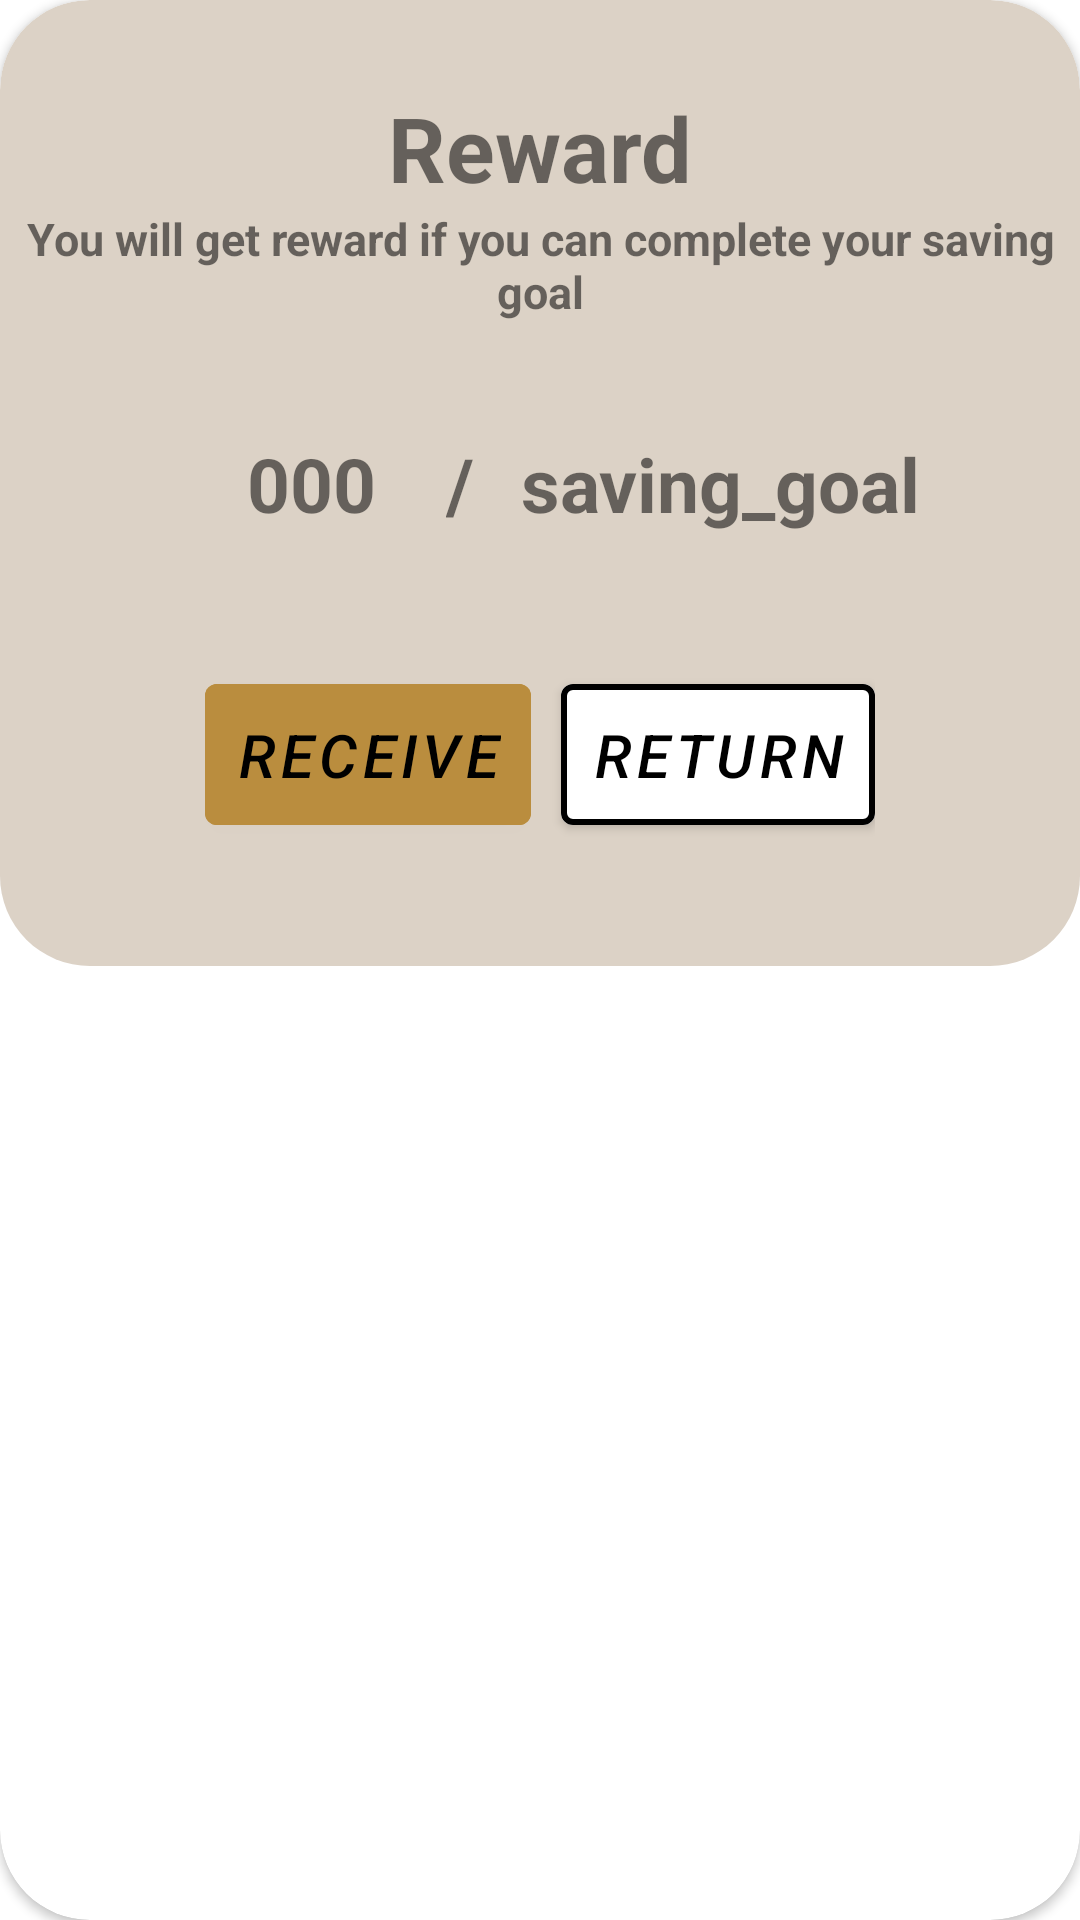

Layout XML and referenced resources for this Android screen:
<!-- AndroidManifest.xml: application theme Theme.MaterialComponents.DayNight.NoActionBar -->
<!-- res/layout/reward_dialog.xml -->
<?xml version="1.0" encoding="utf-8"?>

<androidx.cardview.widget.CardView xmlns:android="http://schemas.android.com/apk/res/android"
    xmlns:tools="http://schemas.android.com/tools"
    android:layout_width="wrap_content"
    android:layout_height="wrap_content"
    android:layout_marginLeft="35dp"
    android:layout_marginRight="35dp"
    xmlns:app="http://schemas.android.com/apk/res-auto"
    android:elevation="60dp"
    app:cardCornerRadius="30dp">

    <androidx.constraintlayout.widget.ConstraintLayout
        android:layout_width="match_parent"
        android:layout_height="322dp"
        android:background="@drawable/reward_dialog_background">

        <TextView
            android:id="@+id/tvWarning"
            android:layout_width="wrap_content"
            android:layout_height="wrap_content"
            android:layout_marginTop="29dp"
            android:text="Reward"
            android:textSize="30dp"
            android:textStyle="bold"
            app:layout_constraintEnd_toEndOf="parent"
            app:layout_constraintStart_toStartOf="parent"
            app:layout_constraintTop_toTopOf="parent" />

        <TextView
            android:id="@+id/tvHint"
            android:layout_width="wrap_content"
            android:layout_height="wrap_content"
            android:gravity="center"
            android:text="You will get reward if you can complete your saving goal"
            android:textSize="15dp"
            android:textStyle="bold"
            app:layout_constraintEnd_toEndOf="parent"
            app:layout_constraintStart_toStartOf="parent"
            app:layout_constraintTop_toBottomOf="@+id/tvWarning" />

        <LinearLayout
            android:id="@+id/linearLayout2"
            android:layout_width="0dp"
            android:layout_height="wrap_content"
            android:orientation="horizontal"
            app:layout_constraintBottom_toTopOf="parent"
            app:layout_constraintEnd_toEndOf="parent"
            app:layout_constraintStart_toStartOf="parent"
            app:layout_constraintTop_toTopOf="parent">

        </LinearLayout>


        <LinearLayout
            android:id="@+id/linearLayout"
            android:layout_width="wrap_content"
            android:layout_height="wrap_content"
            android:layout_marginBottom="41dp"
            android:gravity="center"
            android:orientation="horizontal"
            app:layout_constraintBottom_toBottomOf="parent"
            app:layout_constraintEnd_toEndOf="parent"
            app:layout_constraintStart_toStartOf="parent">

            <com.google.android.material.button.MaterialButton
                android:id="@+id/mbtnReceive"
                android:layout_width="wrap_content"
                android:layout_height="match_parent"
                android:backgroundTint="@color/toffee"
                android:padding="10dp"
                android:text="Receive"
                android:textColor="@color/black"
                android:textSize="20dp"
                android:textStyle="italic"
                app:strokeColor="@color/toffee" />

            <com.google.android.material.button.MaterialButton
                android:id="@+id/mbtnReturn"
                android:layout_width="wrap_content"
                android:layout_height="match_parent"
                android:layout_marginLeft="10dp"
                android:backgroundTint="@color/white"
                android:padding="10dp"
                android:text="Return"
                android:textColor="@color/black"
                android:textSize="20dp"
                android:textStyle="italic"
                app:strokeColor="@color/black"

                app:strokeWidth="2dp" />
        </LinearLayout>

        <TextView
            android:id="@+id/tvCurrent"
            android:layout_width="wrap_content"
            android:layout_height="wrap_content"
            android:layout_marginStart="29dp"
            android:layout_marginEnd="8dp"
            android:gravity="center"
            android:padding="20dp"
            android:text="000"
            android:textSize="25dp"
            android:textStyle="bold"
            app:layout_constraintBaseline_toBaselineOf="@+id/tvSlash"
            app:layout_constraintEnd_toStartOf="@+id/tvGoal"
            app:layout_constraintHorizontal_chainStyle="packed"
            app:layout_constraintStart_toStartOf="parent" />

        <TextView
            android:id="@+id/tvSlash"
            android:layout_width="wrap_content"
            android:layout_height="wrap_content"
            android:gravity="center"
            android:padding="20dp"
            android:text="/"
            android:textSize="25dp"
            android:textStyle="bold"
            app:layout_constraintBottom_toBottomOf="parent"
            app:layout_constraintEnd_toStartOf="@+id/tvGoal"
            app:layout_constraintStart_toStartOf="@+id/tvGoal"
            app:layout_constraintTop_toTopOf="parent" />

        <TextView
            android:id="@+id/tvGoal"
            android:layout_width="wrap_content"
            android:layout_height="wrap_content"
            android:gravity="center"
            android:padding="20dp"
            android:text="saving_goal"
            android:textSize="25dp"
            android:textStyle="bold"
            app:layout_constraintBaseline_toBaselineOf="@+id/tvSlash"
            app:layout_constraintEnd_toEndOf="parent"
            app:layout_constraintStart_toEndOf="@+id/tvCurrent" />
    </androidx.constraintlayout.widget.ConstraintLayout>
</androidx.cardview.widget.CardView>
<!-- resources referenced by this layout -->
<resources>
  <color name="black">#FF000000</color>
  <color name="toffee">#BA8D3E</color>
  <color name="white">#FFFFFFFF</color>
  <!-- drawable reward_dialog_background (drawable) -->
  <?xml version="1.0" encoding="utf-8"?>
  
  <shape xmlns:android="http://schemas.android.com/apk/res/android">
      <solid
          android:color="@color/cream"/>
      <corners
          android:radius="30dp"/>
  </shape>
  <color name="cream">#DCD2C6</color>
</resources>
